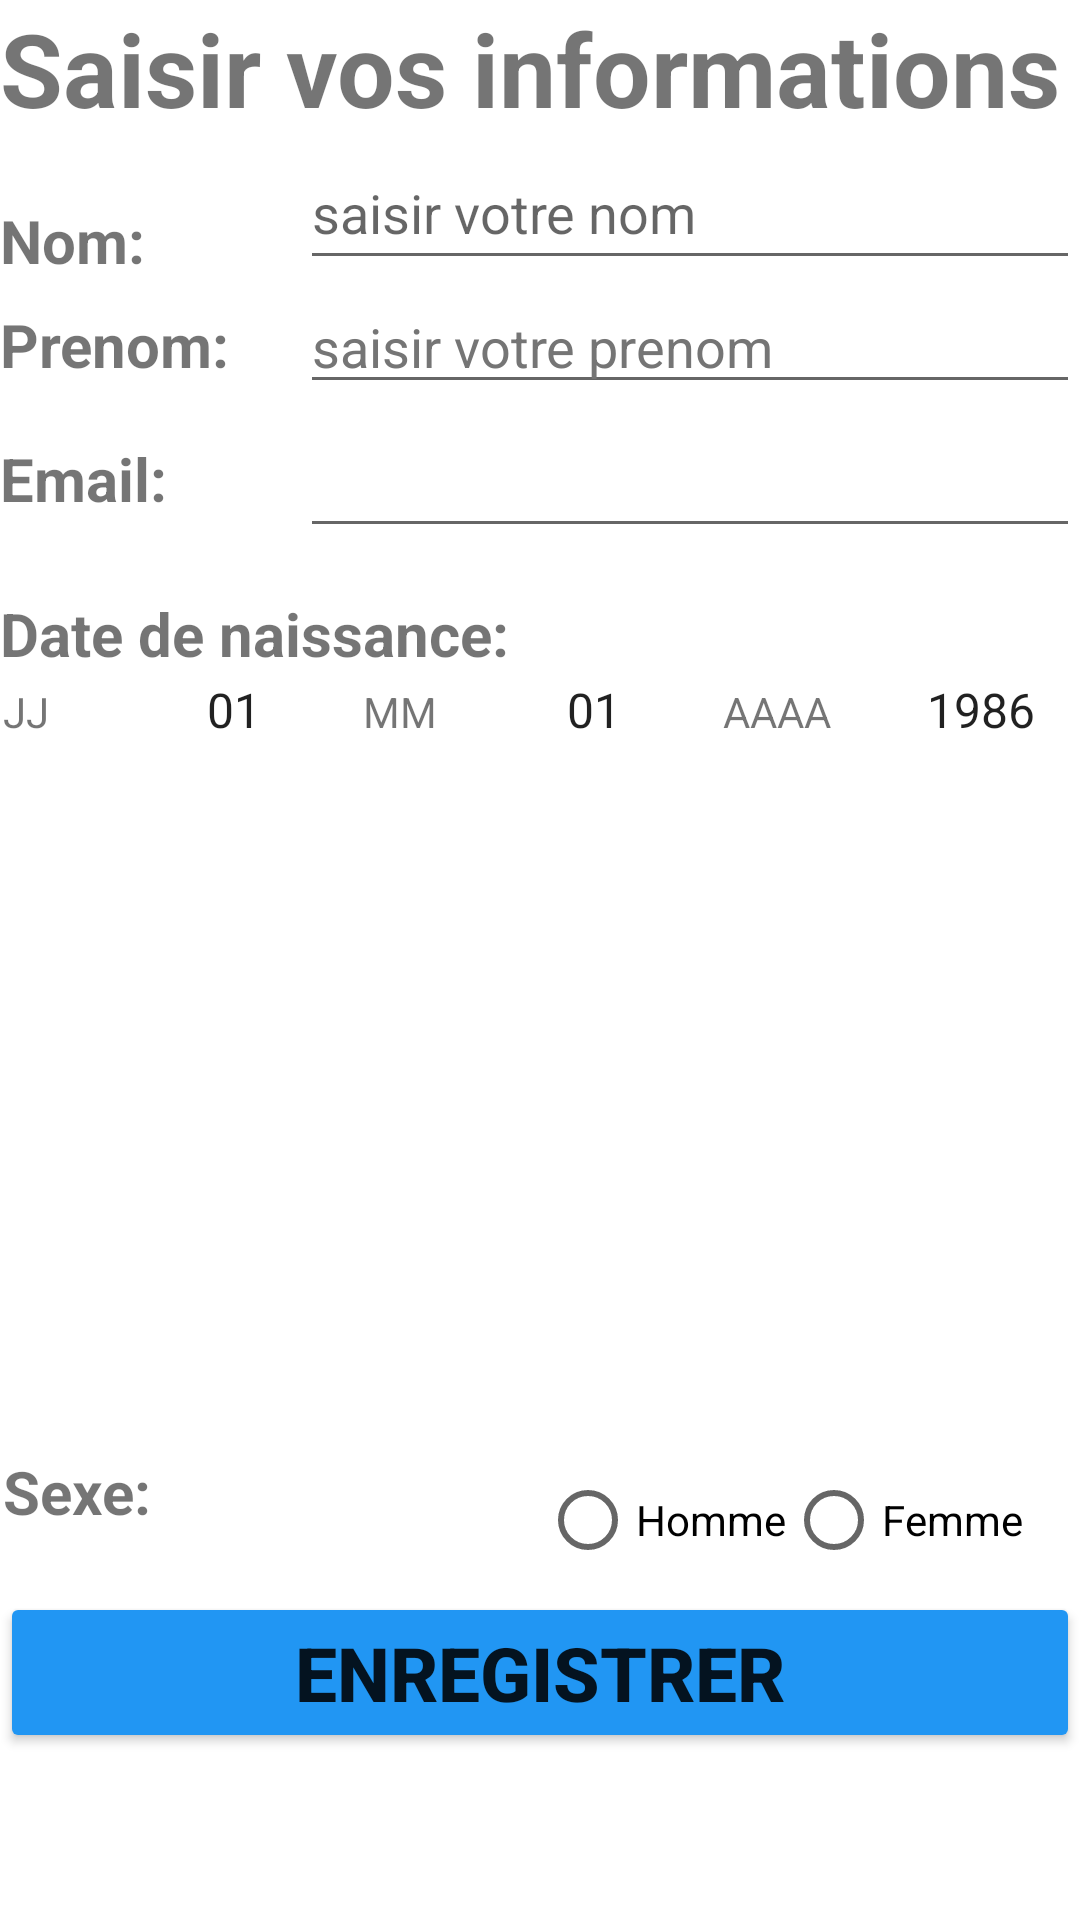

Layout XML and referenced resources for this Android screen:
<!-- AndroidManifest.xml: application theme Theme.ProjetFinal20 -->
<!-- res/layout/activity_formulaire.xml -->
<?xml version="1.0" encoding="utf-8"?>

<LinearLayout xmlns:android="http://schemas.android.com/apk/res/android"
    android:layout_width="fill_parent"
    android:layout_height="fill_parent"
    android:background="@color/white"
    android:orientation="vertical">

    <TextView
        android:id="@+id/title"
        android:layout_width="wrap_content"
        android:layout_height="wrap_content"
        android:layout_centerHorizontal="true"
        android:text="Saisir vos informations"
        android:textSize="34sp"
        android:textStyle="bold" />


    <LinearLayout
        android:layout_width="fill_parent"
        android:layout_height="wrap_content"
        android:orientation="horizontal">

        <TextView
            android:id="@+id/view_lastname"
            android:layout_width="100dp"
            android:layout_height="wrap_content"
            android:layout_below="@id/title"
            android:layout_marginTop="10dp"
            android:text="Nom:"
            android:textSize="20sp"
            android:textStyle="bold" />

        <EditText
            android:id="@+id/nom"
            android:layout_width="match_parent"
            android:layout_height="wrap_content"
            android:layout_below="@id/title"
            android:layout_toRightOf="@id/view_lastname"
            android:hint="saisir votre nom"
            android:inputType="text"
            android:minHeight="48dp" />

    </LinearLayout>



    <LinearLayout
        android:layout_width="fill_parent"
        android:layout_height="wrap_content"
        android:orientation="horizontal">

        <TextView
            android:id="@+id/view_firstname"
            android:layout_width="100dp"
            android:layout_height="wrap_content"
            android:layout_below="@id/view_lastname"
            android:text="Prenom:"
            android:textSize="20sp"
            android:textStyle="bold" />

        <EditText
            android:id="@+id/prenom"
            android:layout_width="match_parent"
            android:layout_height="wrap_content"
            android:layout_below="@id/nom"
            android:layout_toRightOf="@id/view_firstname"
            android:hint="saisir votre prenom"
            android:inputType="text"
            android:textColorHint="#757575" />
    </LinearLayout>


    <LinearLayout
        android:layout_width="fill_parent"
        android:layout_height="wrap_content"
        android:orientation="horizontal">

        <TextView
            android:id="@+id/view_email"
            android:layout_width="100dp"
            android:layout_height="wrap_content"
            android:layout_below="@id/view_firstname"
            android:text="Email:"
            android:textSize="20sp"
            android:textStyle="bold" />

        <EditText
            android:id="@+id/email"
            android:layout_width="match_parent"
            android:layout_height="wrap_content"
            android:layout_below="@id/prenom"
            android:layout_toRightOf="@id/view_email"
            android:inputType="textEmailAddress"
            android:minHeight="48dp" />

    </LinearLayout>

    <TextView
        android:id="@+id/view_dob"
        android:layout_width="wrap_content"
        android:layout_height="wrap_content"
        android:layout_below="@id/view_email"
        android:layout_marginTop="15dp"
        android:text="Date de naissance:"
        android:textSize="20sp"
        android:textStyle="bold" />


    <LinearLayout
        android:layout_width="fill_parent"
        android:layout_height="258dp"
        android:orientation="horizontal">

        <TextView
            android:id="@+id/textView_Jours"
            android:layout_width="fill_parent"
            android:layout_height="wrap_content"
            android:layout_margin="1dp"
            android:layout_weight="1"
            android:text="JJ" />

        <Spinner
            android:id="@+id/jours"
            android:layout_width="fill_parent"
            android:layout_height="wrap_content"
            android:background="@color/white"
            android:layout_margin="1dp"
            android:layout_weight="1"
            android:entries="@array/jours"
            />

        <TextView
            android:id="@+id/textView_Mois"
            android:layout_width="fill_parent"
            android:layout_height="wrap_content"

            android:layout_margin="1dp"
            android:layout_weight="1"
            android:text="MM" />

        <Spinner
            android:id="@+id/mois"
            android:layout_width="fill_parent"
            android:layout_height="wrap_content"
            android:background="@color/white"
            android:layout_margin="1dp"
            android:layout_weight="1"
            android:entries="@array/mois"
            />

        <TextView
            android:id="@+id/textView_Année"
            android:layout_width="fill_parent"
            android:layout_height="wrap_content"
            android:layout_margin="1dp"
            android:layout_weight="1"
            android:text="AAAA" />

        <Spinner
            android:id="@+id/annee"
            android:layout_width="fill_parent"
            android:layout_height="wrap_content"
            android:background="@color/white"
            android:layout_margin="1dp"
            android:layout_weight="1"
            android:entries="@array/annee"
            />


    </LinearLayout>

    <LinearLayout
        android:layout_width="fill_parent"
        android:layout_height="wrap_content"
        android:orientation="horizontal">

        <TextView
            android:id="@+id/view_sex"
            android:layout_width="fill_parent"
            android:layout_height="wrap_content"
            android:layout_margin="1dp"
            android:layout_weight="1"
            android:layout_below="@id/jours"
            android:text="Sexe:"
            android:textSize="20sp"
            android:textStyle="bold" />

        <RadioGroup
            android:id="@+id/radioSex"
            android:layout_width="fill_parent"
            android:layout_height="wrap_content"
            android:layout_weight="1"
            android:layout_below="@id/jours"
            android:layout_toRightOf="@id/view_sex"
            android:orientation="horizontal">

            <RadioButton
                android:id="@+id/radioMale"
                android:layout_width="wrap_content"
                android:layout_height="wrap_content"
                android:text="Homme" />

            <RadioButton
                android:id="@+id/radioFemale"
                android:layout_width="wrap_content"
                android:layout_height="wrap_content"
                android:text="Femme" />
        </RadioGroup>


    </LinearLayout>

    <LinearLayout
        android:layout_width="fill_parent"
        android:layout_height="wrap_content"
        android:orientation="horizontal">

        <Button
            android:id="@+id/save"
            android:layout_width="fill_parent"
            android:layout_height="wrap_content"
            android:layout_alignParentStart="true"
            android:backgroundTint="#2196F3"
            android:text="Enregistrer"
            android:textSize="25sp"
            android:textStyle="bold" />

    </LinearLayout>


</LinearLayout>
<!-- resources referenced by this layout -->
<resources>
  <string-array name="annee">
          <item>1986</item>
          <item>1987</item>
          <item>1988</item>
          <item>1989</item>
          <item>1990</item>
          <item>1991</item>
          <item>1992</item>
          <item>1993</item>
          <item>1994</item>
          <item>1995</item>
          <item>1996</item>
          <item>1997</item>
          <item>1998</item>
          <item>1999</item>
          <item>2000</item>
          <item>2001</item>
          <item>2002</item>
          <item>2003</item>
          <item>2004</item>
          <item>2005</item>
          <item>2006</item>
          <item>2007</item>
          <item>2008</item>
          <item>2009</item>
          <item>2010</item>
      </string-array>
  <string-array name="jours">
          <item>01</item>
          <item>02</item>
          <item>03</item>
          <item>04</item>
          <item>05</item>
          <item>06</item>
          <item>07</item>
          <item>08</item>
          <item>09</item>
          <item>10</item>
          <item>11</item>
          <item>12</item>
          <item>13</item>
          <item>14</item>
          <item>15</item>
          <item>16</item>
          <item>17</item>
          <item>18</item>
          <item>19</item>
          <item>20</item>
          <item>21</item>
          <item>22</item>
          <item>23</item>
          <item>24</item>
          <item>25</item>
          <item>26</item>
          <item>27</item>
          <item>28</item>
          <item>29</item>
          <item>30</item>
          <item>31</item>
      </string-array>
  <string-array name="mois">
          <item>01</item>
          <item>02</item>
          <item>03</item>
          <item>04</item>
          <item>05</item>
          <item>06</item>
          <item>07</item>
          <item>08</item>
          <item>09</item>
          <item>10</item>
          <item>11</item>
          <item>12</item>
      </string-array>
  <style name="Theme.ProjetFinal20" parent="Theme.MaterialComponents.DayNight.DarkActionBar">
          
          <item name="colorPrimary">@color/purple_500</item>
          <item name="colorPrimaryVariant">@color/purple_700</item>
          <item name="colorOnPrimary">@color/white</item>
          
          <item name="colorSecondary">@color/teal_200</item>
          <item name="colorSecondaryVariant">@color/teal_700</item>
          <item name="colorOnSecondary">@color/black</item>
          
          <item name="android:statusBarColor" tools:targetApi="l">?attr/colorPrimaryVariant</item>
          
      </style>
  <!-- not gathered from this repository: default colours our renderer supplied (Android Studio template values) -->
  <color name="purple_500">#FF6200EE</color>
  <color name="purple_700">#FF3700B3</color>
  <color name="teal_200">#FF03DAC5</color>
  <color name="teal_700">#FF018786</color>
  <color name="black">#FF000000</color>
  <color name="white">#FFFFFFFF</color>
</resources>
